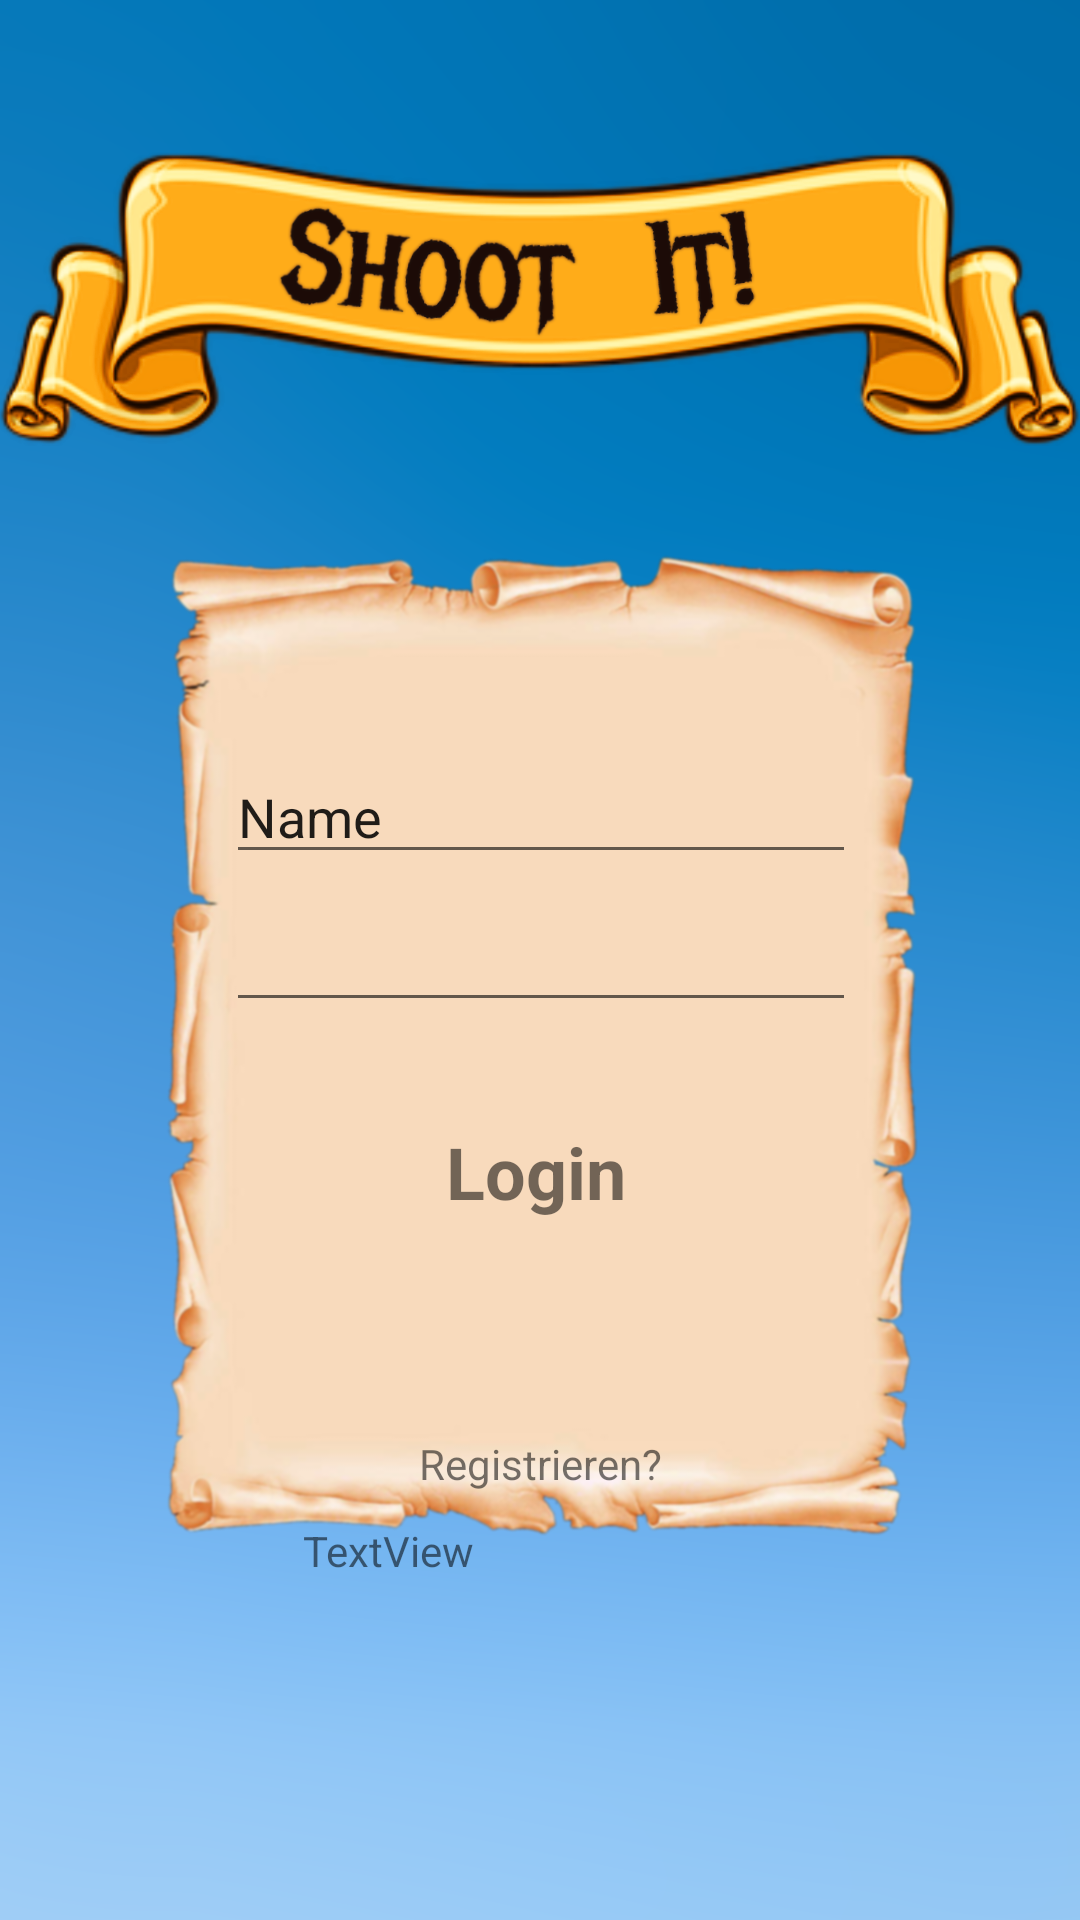

Layout XML and referenced resources for this Android screen:
<!-- AndroidManifest.xml: application theme AppTheme -->
<!-- res/layout/activity_login.xml -->
<?xml version="1.0" encoding="utf-8"?>
<android.support.constraint.ConstraintLayout xmlns:android="http://schemas.android.com/apk/res/android"
    xmlns:app="http://schemas.android.com/apk/res-auto"
    xmlns:tools="http://schemas.android.com/tools"
    android:orientation="vertical"
    android:layout_width="match_parent"
    android:layout_height="match_parent">

    <ImageView
        android:id="@+id/imageViewSky"
        android:layout_width="wrap_content"
        android:layout_height="wrap_content"
        app:layout_constraintStart_toStartOf="parent"
        app:layout_constraintTop_toTopOf="parent"
        app:srcCompat="@mipmap/background_sky" />

    <ImageView
        android:id="@+id/imageViewPergament"
        android:layout_width="wrap_content"
        android:layout_height="wrap_content"
        android:layout_marginBottom="150dp"
        android:layout_marginEnd="150dp"
        android:layout_marginStart="150dp"
        android:layout_marginTop="200dp"
        android:scaleX="0.7"
        android:scaleY="0.7"
        app:layout_constraintBottom_toBottomOf="parent"
        app:layout_constraintEnd_toEndOf="parent"
        app:layout_constraintStart_toStartOf="parent"
        app:layout_constraintTop_toTopOf="parent"
        app:layout_constraintVertical_bias="0.491"
        app:srcCompat="@mipmap/pergament" />

    <ImageView
        android:id="@+id/imageViewLogo"
        android:layout_width="wrap_content"
        android:layout_height="wrap_content"
        app:layout_constraintEnd_toEndOf="parent"
        app:layout_constraintStart_toStartOf="parent"
        app:layout_constraintTop_toTopOf="parent"
        app:srcCompat="@mipmap/logo_banner_ingame" />

    <TextView
        android:id="@+id/textViewLogin"
        android:layout_width="63dp"
        android:layout_height="36dp"
        android:layout_marginBottom="8dp"
        android:layout_marginEnd="8dp"
        android:layout_marginStart="8dp"
        android:layout_marginTop="20dp"
        android:onClick="login"
        android:text="Login"
        android:textSize="24sp"
        android:textStyle="bold"
        app:layout_constraintBottom_toBottomOf="parent"
        app:layout_constraintEnd_toEndOf="parent"
        app:layout_constraintStart_toStartOf="parent"
        app:layout_constraintTop_toBottomOf="@+id/editTextLoginPassword"
        app:layout_constraintVertical_bias="0.058" />

    <TextView
        android:id="@+id/textViewHinweis"
        android:layout_width="158dp"
        android:layout_height="87dp"
        android:layout_marginEnd="8dp"
        android:layout_marginStart="8dp"
        android:layout_marginTop="8dp"
        android:text="TextView"
        app:layout_constraintEnd_toEndOf="parent"
        app:layout_constraintStart_toStartOf="parent"
        app:layout_constraintTop_toBottomOf="@+id/textViewRegisterButton" />

    <EditText
        android:id="@+id/editTextLoginPassword"
        android:layout_width="wrap_content"
        android:layout_height="wrap_content"
        android:layout_marginEnd="8dp"
        android:layout_marginStart="8dp"
        android:layout_marginTop="8dp"
        android:ems="10"
        android:inputType="textPassword"
        app:layout_constraintEnd_toEndOf="parent"
        app:layout_constraintHorizontal_bias="0.503"
        app:layout_constraintStart_toStartOf="parent"
        app:layout_constraintTop_toBottomOf="@+id/editTextLoginUsername" />

    <EditText
        android:id="@+id/editTextLoginUsername"
        android:layout_width="wrap_content"
        android:layout_height="wrap_content"
        android:layout_marginEnd="8dp"
        android:layout_marginStart="8dp"
        android:layout_marginTop="250dp"
        android:ems="10"
        android:inputType="textPersonName"
        android:text="Name"
        app:layout_constraintEnd_toEndOf="parent"
        app:layout_constraintHorizontal_bias="0.503"
        app:layout_constraintStart_toStartOf="parent"
        app:layout_constraintTop_toTopOf="parent" />

    <TextView
        android:id="@+id/textViewRegisterButton"
        android:layout_width="wrap_content"
        android:layout_height="21dp"
        android:layout_marginBottom="8dp"
        android:layout_marginEnd="8dp"
        android:layout_marginStart="8dp"
        android:layout_marginTop="60dp"
        android:onClick="lRegister"
        android:text="Registrieren?"
        app:layout_constraintBottom_toBottomOf="parent"
        app:layout_constraintEnd_toEndOf="parent"
        app:layout_constraintStart_toStartOf="parent"
        app:layout_constraintTop_toBottomOf="@+id/textViewLogin"
        app:layout_constraintVertical_bias="0.058" />


</android.support.constraint.ConstraintLayout>
<!-- resources referenced by this layout -->
<resources>
  <!-- mipmap background_sky: png bitmap (mipmap-hdpi, 201807 bytes) -->
  <!-- mipmap logo_banner_ingame: png bitmap (mipmap-hdpi, 344365 bytes) -->
  <!-- mipmap pergament: png bitmap (mipmap-hdpi, 546506 bytes) -->
  <style name="AppTheme" parent="Theme.AppCompat.Light.NoActionBar">
          
          <item name="colorPrimary">@color/colorPrimary</item>
          <item name="colorPrimaryDark">@color/colorPrimaryDark</item>
          <item name="colorAccent">@color/colorAccent</item>
          <item name="windowNoTitle">true</item>
          <item name="windowActionBar">false</item>
          <item name="android:windowFullscreen">true</item>
          <item name="android:windowContentOverlay">@null</item>
      </style>
  <!-- not gathered from this repository: default colours our renderer supplied (Android Studio template values) -->
  <color name="colorPrimary">#FF6200EE</color>
  <color name="colorPrimaryDark">#FF3700B3</color>
  <color name="colorAccent">#FF03DAC5</color>
</resources>
